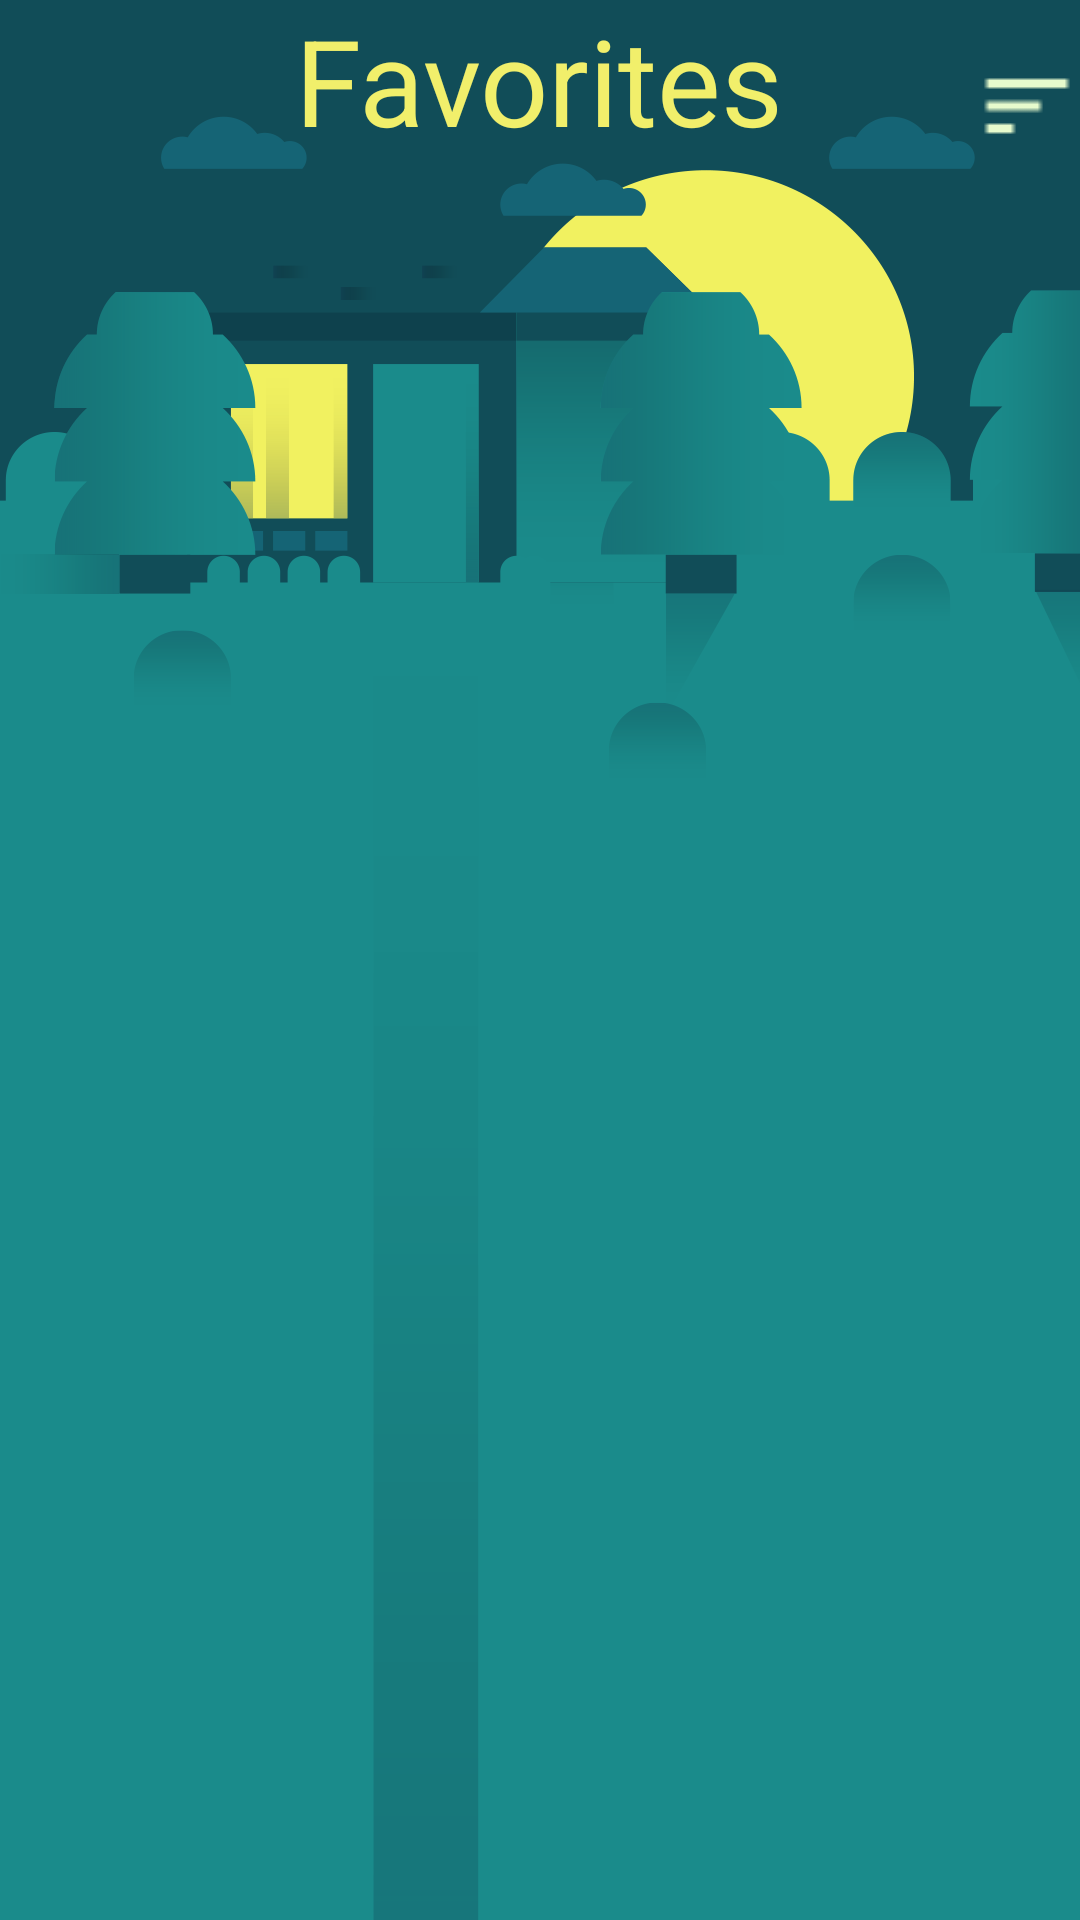

Layout XML and referenced resources for this Android screen:
<!-- AndroidManifest.xml: application theme AppTheme -->
<!-- res/layout/activity_search.xml -->
<?xml version="1.0" encoding="utf-8"?>
<RelativeLayout xmlns:android="http://schemas.android.com/apk/res/android"
    xmlns:tools="http://schemas.android.com/tools"
    android:layout_width="match_parent"
    android:layout_height="wrap_content"
    android:paddingBottom="@dimen/activity_vertical_margin"
    android:paddingLeft="@dimen/activity_horizontal_margin"
    android:paddingRight="@dimen/activity_horizontal_margin"
    android:paddingTop="@dimen/activity_vertical_margin"
    tools:context="com.example.sbabba.neighbourhoodguidesp1.SearchActivity"
    android:background="@drawable/homematerial">


    <TextView
        android:layout_width="wrap_content"
        android:layout_height="wrap_content"
        android:text="Favorites"
        android:layout_gravity="center_horizontal"
        android:textSize="40sp"
        android:id="@+id/textView"
        android:layout_alignParentTop="true"
        android:layout_centerHorizontal="true"
        android:textColor="#f1ef6b"
        android:contentDescription="This is the name of the screen. "/>

        
        <ListView
            android:id="@+id/favoritesListView"
            android:layout_width="match_parent"
            android:layout_height="wrap_content"
            android:footerDividersEnabled="false"
            android:layout_below="@+id/textView"
            android:layout_alignParentLeft="true"
            android:layout_alignParentStart="true"
            android:contentDescription="This is the list of Favorites."/>

    <ImageView
        android:layout_width="wrap_content"
        android:layout_height="wrap_content"
        android:src="@drawable/ic_sort_yellow_24dp"
        android:id="@+id/imageView2"
        android:layout_above="@+id/favoritesListView"
        android:layout_alignParentRight="true"
        android:layout_alignParentEnd="true"
        android:contentDescription="Swipe to delete image"/>


</RelativeLayout>
<!-- resources referenced by this layout -->
<resources>
  <!-- drawable homematerial: png bitmap (drawable, 34050 bytes) -->
  <!-- drawable ic_sort_yellow_24dp: png bitmap (drawable, 4918 bytes) -->
  <style name="AppTheme" parent="Theme.AppCompat.Light.DarkActionBar">
          
          <item name="colorPrimary">#238b8a</item>
          <item name="colorPrimaryDark">#0097a7</item>
          <item name="colorAccent">#E91E63</item>
  
  
      </style>
</resources>
